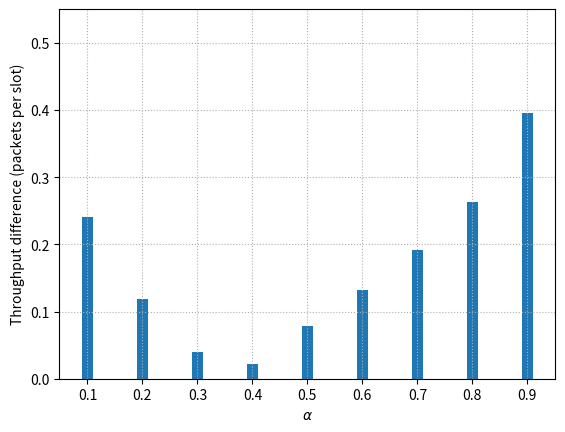

Write the Python code that produced this figure.
import numpy as np
import matplotlib.pyplot as plt

ax1 = plt.subplot(1, 1, 1)  # 第一行第一列图形
# ax2 = plt.subplot(1, 2, 2)  # 第一行第二列图形
list = ['0.1','0.2','0.3','0.4','0.5','0.6','0.7','0.8','0.9']
width = 0.2
x = np.arange(len(list))  # the label locations
# dnnupper = [3.53747,
# 3.41532,
# 3.33646,
# 3.27463,
# 3.21912,
# 3.1646,
# 3.10568,
# 3.03353,
# 2.90216
# ]
difference1=[0.68605,
0.5639,
0.48504,
0.42321,
0.3677,
0.31318,
0.25426,
0.18211,
0.05074
]
difference2=[0.49423,
0.39208,
0.31322,
0.25139,
0.19588,
0.14136,
0.08244,
0.01029,
0.12108

]
difference3=[0.35397,
0.25182,
0.17296,
0.05782,
0.0011,
0.05562,
0.10113,

0.15997,
0.26134,

]
difference4=[0.26002,
0.13787,
0.05901,
0.00282,
0.05833,
0.11285,
0.17177,
0.24392,
0.37529
]
difference5=[0.16533,
0.04318,
0.03568,
0.09751,
0.15302,
0.20754,
0.26646,
0.33861,
0.46998

]
difference6=[0.08905,
0.0331,
0.11196,
0.17379,
0.2293,
0.28382,
0.34274,
0.41489,
0.54626
]
difference7=[
0.24035,
0.1182,
0.03934,
0.02249,
0.078,
0.13252,
0.19144,
0.26359,
0.39496
]
# list = [7,8,9,10]
# difference1 = [2.85142,
#                3.02324,
#                3.1635,
#                3.27745,
#                3.37214,
#                3.44842]
plt.sca(ax1)
plt.grid(linestyle=":")
plt.ylim(0,0.55)
# plt.plot([list[0], list[8]], [difference1[0], difference1[0]], '-', label='SNR=8(traditional)')
# plt.plot([list[0], list[8]], [difference1[1], difference1[1]], '-', label='SNR=9(traditional)')
# plt.plot([list[0], list[8]], [difference1[2], difference1[2]], '-', label='SNR=10(traditional)')
# plt.plot([list[0], list[8]], [difference1[3], difference1[3]], '-', label='SNR=11(traditional)')
# plt.plot([list[0], list[8]], [difference1[4], difference1[4]], '-', label='SNR=12(traditional)')
# plt.plot([list[0], list[8]], [difference1[5], difference1[5]], '-', label='SNR=13(traditional)')
# plt.plot(list, difference1[1], 'o-',label='SNR=8')
# plt.plot(list, difference1[2], 'o-',label='SNR=9')
# plt.plot(list, difference1[3], 'o-',label='SNR=10')
# plt.plot(list, dnnupper, 'o-', label='SNR=10(DNN-Aided)')
#plt.plot(list, difference1, 'o-', label='SNR=8')
plt.bar(x , difference7,width)#, label='SNR=9'
#plt.bar(x, difference3, width)#, label='SNR=10'
#plt.bar(x, difference4, width)#, label='SNR=11'
#plt.bar(x, difference5, width)#, label='SNR=12'
#plt.plot(list, difference6, 'o-', label='SNR=13')
#plt.title('Throughout(packets per slot)')
plt.xticks(x,list)
plt.xlabel('$\\alpha$')
plt.ylabel('Throughput difference (packets per slot)')
#plt.legend()
plt.show()
